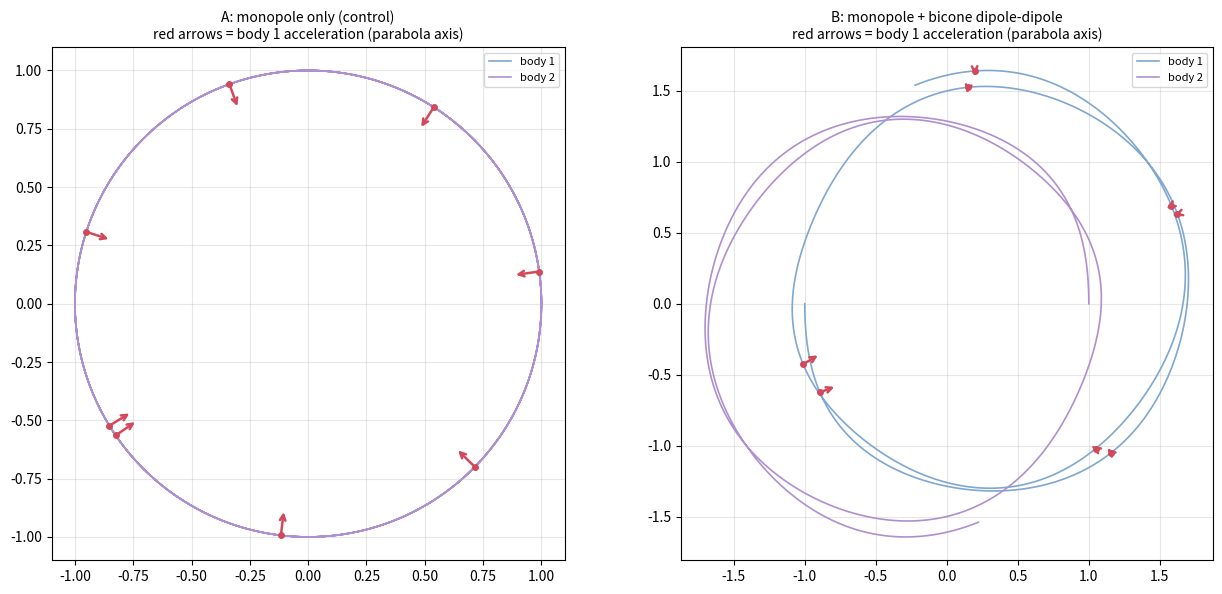
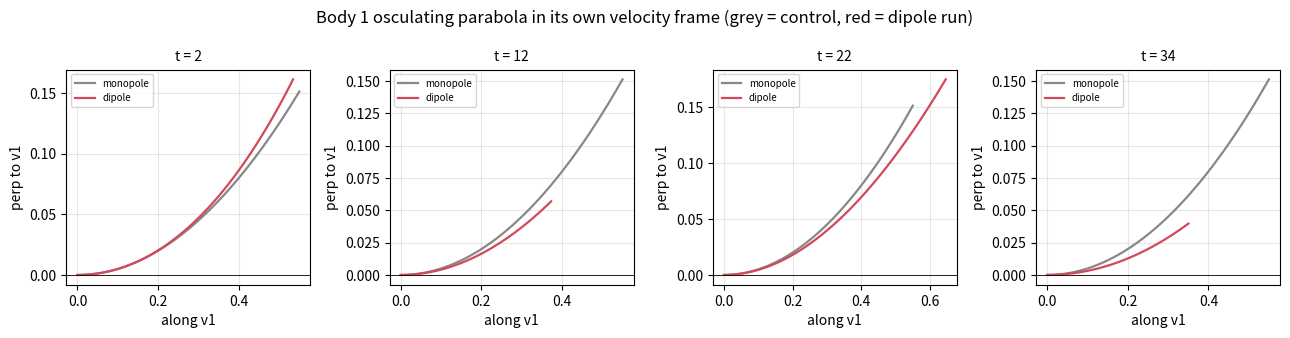
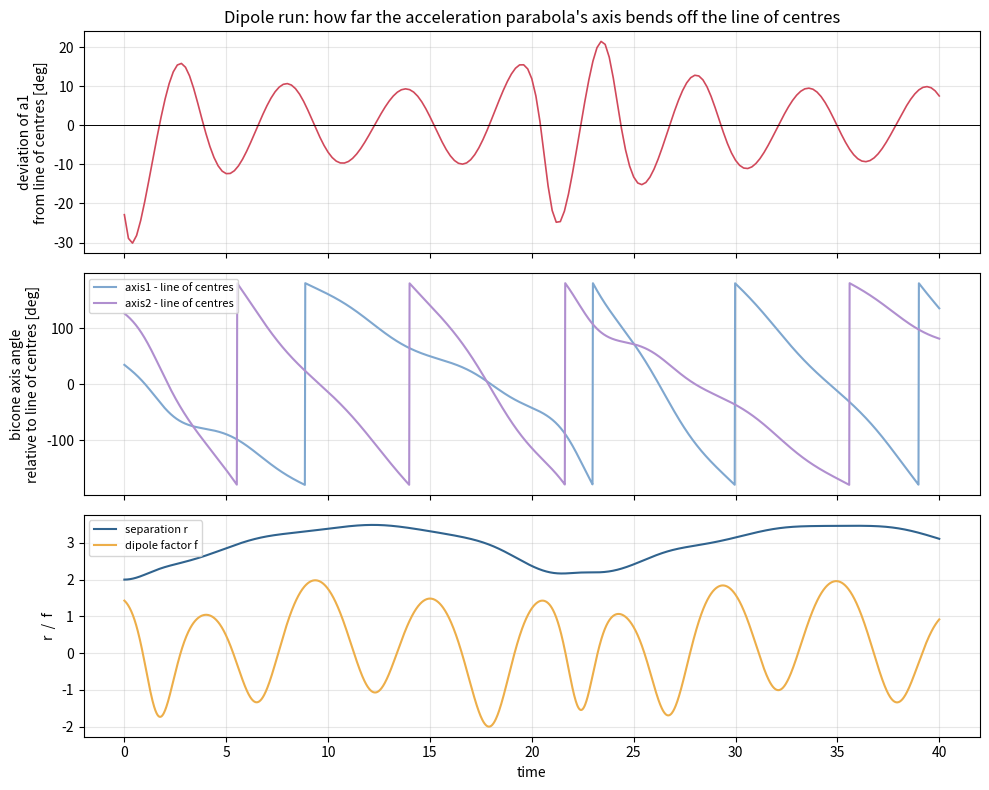

Source code (Python) for these figures, in order:
"""
Two-body bicone-dipole sandbox simulation (2026-11-02).

Model (dimensionless, planar, HONEST scope):
  - Two equal masses, each carrying a rigid dipole along its bicone axis n_i.
  - Interaction energy depends ONLY on the relative position r = r2 - r1
    and the two axis angles theta_i:
        U = -K / r  +  Cdd / r^3 * [ n1.n2 - 3 (n1.e)(n2.e) ],   e = r/r
    First term: central monopole attraction (keeps the pair bound; baseline).
    Second term: textbook dipole-dipole interaction (the new ingredient:
    each body's force/torque is SOURCED by the other body -- this is the
    'interaction' step past the single-particle v15.270-v15.282 chain).
  - Translation:  m r_i'' = F_i,  F1 = -F2 (U depends only on r).
  - Rotation:     I theta_i'' = tau_i = -dU/dtheta_i  (rigid bicone axis).
  - NOT claimed: this is classical dipole physics imported into the pair
    language, not a force law derived from the cone. The question under test
    is narrower: once a is sourced by the other body, how does each body's
    instantaneous acceleration parabola (v t + 1/2 a t^2) reorient over time,
    and does the dipole term measurably bend a AWAY from the line of centres?

Runs:
  A) monopole only (Cdd = 0): control. Acceleration must point exactly along
     the line of centres at all times (deviation = 0 to integrator accuracy).
  B) monopole + dipole: deviation angle delta(t), axis precession, separation.

Checks printed: total energy drift, total linear momentum drift,
total angular momentum (orbital + spin) drift.
"""
import numpy as np
from scipy.integrate import solve_ivp
import matplotlib
matplotlib.use("Agg")
import matplotlib.pyplot as plt

# ---------- parameters ----------
M = 1.0          # each mass
I_ROT = 0.2      # moment of inertia of each bicone axis
K = 1.0          # monopole strength
SEED_R = 2.0     # initial separation

def make_rhs(Cdd):
    def rhs(t, y):
        r1 = y[0:2]; r2 = y[2:4]; v1 = y[4:6]; v2 = y[6:8]
        th1, th2, om1, om2 = y[8], y[9], y[10], y[11]
        rv = r2 - r1
        r = np.linalg.norm(rv); e = rv / r
        n1 = np.array([np.cos(th1), np.sin(th1)])
        n2 = np.array([np.cos(th2), np.sin(th2)])
        n1p = np.array([-np.sin(th1), np.cos(th1)])  # dn1/dth1
        n2p = np.array([-np.sin(th2), np.cos(th2)])
        a_ = n1 @ e; b_ = n2 @ e
        f = (n1 @ n2) - 3.0 * a_ * b_
        # grad of U wrt rv (= dU/dr2)
        grad = K * e / r**2
        if Cdd != 0.0:
            bracket = b_ * n1 + a_ * n2 - 2.0 * a_ * b_ * e
            grad = grad + Cdd * r**-4 * (-3.0 * f * e - 3.0 * bracket)
        F2 = -grad; F1 = grad
        # torques (z-components via -dU/dtheta)
        tau1 = tau2 = 0.0
        if Cdd != 0.0:
            dU_dth1 = Cdd * r**-3 * ((n1p @ n2) - 3.0 * (n1p @ e) * b_)
            dU_dth2 = Cdd * r**-3 * ((n1 @ n2p) - 3.0 * a_ * (n2p @ e))
            tau1 = -dU_dth1; tau2 = -dU_dth2
        return np.array([v1[0], v1[1], v2[0], v2[1],
                         F1[0]/M, F1[1]/M, F2[0]/M, F2[1]/M,
                         om1, om2, tau1/I_ROT, tau2/I_ROT])
    return rhs

def energy_and_momenta(y, Cdd):
    r1 = y[0:2]; r2 = y[2:4]; v1 = y[4:6]; v2 = y[6:8]
    th1, th2, om1, om2 = y[8], y[9], y[10], y[11]
    rv = r2 - r1; r = np.linalg.norm(rv); e = rv / r
    n1 = np.array([np.cos(th1), np.sin(th1)])
    n2 = np.array([np.cos(th2), np.sin(th2)])
    U = -K / r
    if Cdd != 0.0:
        U += Cdd / r**3 * ((n1 @ n2) - 3.0 * (n1 @ e) * (n2 @ e))
    KE = 0.5*M*(v1@v1 + v2@v2) + 0.5*I_ROT*(om1**2 + om2**2)
    P = M*(v1 + v2)
    L_orb = M*(r1[0]*v1[1]-r1[1]*v1[0] + r2[0]*v2[1]-r2[1]*v2[0])
    L = L_orb + I_ROT*(om1 + om2)
    return KE + U, P, L

def accel1(y, Cdd):
    """Acceleration of body 1 at state y (fresh evaluation, for diagnostics)."""
    dydt = make_rhs(Cdd)(0.0, y)
    return dydt[4:6]

def run(Cdd, tmax=40.0):
    # COM at origin, circular-orbit speed for the monopole baseline, split evenly
    # each body orbits the COM at radius SEED_R/2 under accel K/SEED_R^2:
    # v^2 / (SEED_R/2) = K/SEED_R^2  ->  v = sqrt(K / (2*SEED_R))
    vhalf = np.sqrt(K / (2.0 * SEED_R))
    y0 = np.array([-SEED_R/2, 0.0,  SEED_R/2, 0.0,   # r1, r2 on x-axis
                   0.0, -vhalf,  0.0, vhalf,        # opposite tangential velocities
                   0.6, 2.2, 0.0, 0.0])             # bicone axes th1, th2; spins 0
    sol = solve_ivp(make_rhs(Cdd), [0, tmax], y0, rtol=1e-10, atol=1e-12,
                    dense_output=True, max_step=0.05)
    ts = np.linspace(0, tmax, 2001)
    Y = sol.sol(ts)
    E0, P0, L0 = energy_and_momenta(Y[:, 0], Cdd)
    E1, P1, L1 = energy_and_momenta(Y[:, -1], Cdd)
    Emin = min(energy_and_momenta(Y[:, i], Cdd)[0] for i in range(0, 2001, 100))
    Emax = max(energy_and_momenta(Y[:, i], Cdd)[0] for i in range(0, 2001, 100))
    print(f"Cdd={Cdd}: success={sol.success}  E0={E0:.8f} E_end={E1:.8f} "
          f"E_spread(sampled)={Emax-Emin:.2e}  |dP|={np.linalg.norm(P1-P0):.2e}  dL={L1-L0:.2e}")
    return ts, Y

def diagnostics(ts, Y, Cdd):
    rv = Y[2:4] - Y[0:2]
    r = np.linalg.norm(rv, axis=0); e = rv / r
    phi = np.arctan2(e[1], e[0])                     # line-of-centres angle
    a1 = np.array([accel1(Y[:, i], Cdd) for i in range(0, len(ts), 10)]).T
    phi_s = phi[::10]
    delta = (np.arctan2(a1[1], a1[0]) - phi_s + np.pi) % (2*np.pi) - np.pi
    th1, th2 = Y[8], Y[9]
    S = np.cos(th1-th2) - 3*np.cos(th1-phi)*np.cos(th2-phi)  # dipole alignment factor f
    return dict(r=r, phi=phi, delta_full=(ts[::10], delta), th1=th1, th2=th2, f=S)

# ---------- run both cases ----------
tsA, YA = run(0.0)
tsB, YB = run(0.6)
dA = diagnostics(tsA, YA, 0.0)
dB = diagnostics(tsB, YB, 0.6)
print(f"CONTROL  (Cdd=0):   max |deviation of a1 from line of centres| = "
      f"{np.degrees(np.max(np.abs(dA['delta_full'][1]))):.4f} deg  (expect ~0)")
print(f"DIPOLE   (Cdd=0.6): max |deviation| = {np.degrees(np.max(np.abs(dB['delta_full'][1]))):.2f} deg, "
      f"rms = {np.degrees(np.sqrt(np.mean(dB['delta_full'][1]**2))):.2f} deg")
print(f"DIPOLE run: separation range [{dB['r'].min():.3f}, {dB['r'].max():.3f}], "
      f"axis th1 swept {np.degrees(YB[8].max()-YB[8].min()):.1f} deg (unwrapped range), "
      f"dipole factor f range [{dB['f'].min():.3f}, {dB['f'].max():.3f}]")

# ---------- figure 1: trajectories + osculating acceleration parabolas ----------
fig, axes = plt.subplots(1, 2, figsize=(13, 6))
for ax, (Y, Cdd, ttl) in zip(axes, [(YA, 0.0, "A: monopole only (control)"),
                                    (YB, 0.6, "B: monopole + bicone dipole-dipole")]):
    ax.plot(Y[0], Y[1], color="#7fa7cf", lw=1.2, label="body 1")
    ax.plot(Y[2], Y[3], color="#b08fcf", lw=1.2, label="body 2")
    # snapshot acceleration arrows for body 1 (direction + magnitude of a1):
    # the osculating parabola at a snapshot lies almost on top of the trajectory
    # itself (it osculates it), so its ORIENTATION is read cleanly off the arrow:
    # parabola axis = a1 direction, curvature = |a1|.
    for frac in np.linspace(0.03, 0.97, 8):
        idx = int(frac * (Y.shape[1]-1)); y = Y[:, idx]
        a1 = accel1(y, Cdd); p = y[0:2]
        ax.annotate("", xy=p + 0.45*a1, xytext=p,
                    arrowprops=dict(arrowstyle="->", color="#d1495b", lw=1.8))
        ax.plot(p[0], p[1], "o", color="#d1495b", ms=4)
    ax.set_aspect("equal"); ax.grid(alpha=0.3); ax.legend(fontsize=8)
    ax.set_title(ttl + "\nred arrows = body 1 acceleration (parabola axis)", fontsize=10)
fig.tight_layout(); fig.savefig("fig_trajectories_parabolas.png", dpi=160)

# ---------- figure 1b: osculating parabolas in body-1 velocity frame ----------
# Local coordinates at a snapshot: e_par along v1, e_perp rotated +90 deg.
# Parabola coords: (v s + 1/2 a_par s^2,  1/2 a_perp s^2). Its tilt in this
# frame is set by a_perp/a_par -- i.e. by how far a has rotated off v.
fig, axes = plt.subplots(1, 4, figsize=(13, 3.4))
for ax, frac in zip(axes, [0.05, 0.30, 0.55, 0.85]):
    for (Y, Cdd, col, lab) in [(YA, 0.0, "#888888", "monopole"), (YB, 0.6, "#d1495b", "dipole")]:
        idx = int(frac * (Y.shape[1]-1)); y = Y[:, idx]
        a1 = accel1(y, Cdd); v1 = y[4:6]; sp = np.linalg.norm(v1)
        epar = v1/sp; eperp = np.array([-epar[1], epar[0]])
        apar, aperp = a1 @ epar, a1 @ eperp
        s = np.linspace(0, 1.1, 80)
        ax.plot(sp*s + 0.5*apar*s**2, 0.5*aperp*s**2, color=col, lw=1.6, label=lab)
    ax.axhline(0, color="k", lw=0.6); ax.grid(alpha=0.3); ax.legend(fontsize=7)
    ax.set_title(f"t = {frac*40:.0f}", fontsize=10)
    ax.set_xlabel("along v1"); ax.set_ylabel("perp to v1")
fig.suptitle("Body 1 osculating parabola in its own velocity frame (grey = control, red = dipole run)")
fig.tight_layout(); fig.savefig("fig_local_parabolas.png", dpi=160)

# ---------- figure 2: orientation diagnostics ----------
fig, axes = plt.subplots(3, 1, figsize=(10, 8), sharex=True)
t_d, delta = dB["delta_full"]
axes[0].plot(t_d, np.degrees(delta), color="#d1495b", lw=1.2)
axes[0].axhline(0, color="k", lw=0.7); axes[0].set_ylabel("deviation of a1\nfrom line of centres [deg]")
axes[0].set_title("Dipole run: how far the acceleration parabola's axis bends off the line of centres")
wrapdeg = lambda x: np.degrees((x + np.pi) % (2*np.pi) - np.pi)
axes[1].plot(tsB, wrapdeg(dB["th1"] - dB["phi"]), color="#7fa7cf", label="axis1 - line of centres")
axes[1].plot(tsB, wrapdeg(dB["th2"] - dB["phi"]), color="#b08fcf", label="axis2 - line of centres")
axes[1].set_ylabel("bicone axis angle\nrelative to line of centres [deg]"); axes[1].legend(fontsize=8)
axes[2].plot(tsB, dB["r"], color="#30638e", label="separation r")
axes[2].plot(tsB, dB["f"], color="#edae49", label="dipole factor f")
axes[2].set_ylabel("r  /  f"); axes[2].set_xlabel("time"); axes[2].legend(fontsize=8)
for ax in axes: ax.grid(alpha=0.3)
fig.tight_layout(); fig.savefig("fig_orientation_diagnostics.png", dpi=160)
print("figures written: fig_trajectories_parabolas.png, fig_local_parabolas.png, fig_orientation_diagnostics.png")
